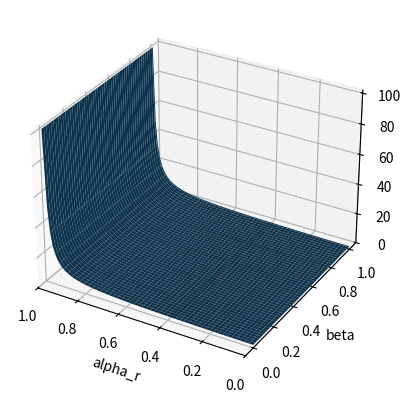

Recreate this plot in Python.
# -*- coding: utf-8 -*-
"""
Created on Mon May 20 18:09:18 2019

[redacted]
"""
from numpy import random
import matplotlib.pyplot as plt
from mpl_toolkits.mplot3d import Axes3D
import numpy as np

# X = prey, Y = predators

# Samples
n = 100
# Timescales
# Fix timescales to be equivalent to foxes and rabbits
# avg fox lifetime 4 years
# avg rabbit lifetime 1.5 years
alphax = 1/4
alphay = 1/1.5

# Beta parameters
beta1 = np.random.uniform(low=0.0, high = 1.0, size=n)
beta2 = 1 - beta1

# Elasticity parameters
# Only vary elasticities of prey deaths
f_x = np.random.uniform(low=0.0, high = 2.0, size=n) # Predation elasticity w resp. x
m_x = f_x # Mortality elasticiy of prey
f_y = 2 # quadratic predation rate for predators
m_y = 1 # Mortality elasticiy of predators


def saddleCond(x,y):
    # Smaller calculations
    # beta = x
    # f_x = y
    x2 = 1-x
    a = y*(x+x2)
    b = f_y-m_y
    c = x2*y*f_y
    s_x = (a*b-c)/b
    return s_x

#fig = plt.figure()
#ax = fig.add_subplot(111, projection='3d')
#X,Y = np.meshgrid(beta1,f_x)
#
#zs = np.array(saddleCond(np.ravel(X), np.ravel(Y)))
#Z = zs.reshape(X.shape)
#
#ax.plot_surface(X, Y, Z)
#ax.set_xlabel('Relative contribution parameter for deaths')
#ax.set_ylabel('Elasticity of predation rate w resp. prey')
#ax.set_zlabel('Elasticiy of prey birth rate')
#plt.show()


# Remap parameters for Hopf surface
alpha_r = np.linspace(0,1, n)
beta = np.linspace(0,1, n)


def hopfCond(alphaR, beta):
    #Hopf condition in terms of alphaR, beta
    s_x = 2
    d_x = 1
    f_y = 1
    
    e1 = alphaR*(f_y-m_y)
    e2 = s_x - beta*d_x
    
    fx = (1/(1-beta))*(e1+e2)

    return fx

X,Y = np.meshgrid(alpha_r, beta)

zs = np.array(hopfCond(np.ravel(X), np.ravel(Y)))
Z = zs.reshape(X.shape)

fig2=plt.figure()
ax2 = fig2.add_subplot(111, projection='3d')
ax2.plot_surface(Y, X, Z)
plt.xlim(1,0)
ax2.set_xlabel('alpha_r')
ax2.set_ylabel('beta')
ax2.set_zlabel('fx')
plt.show()



